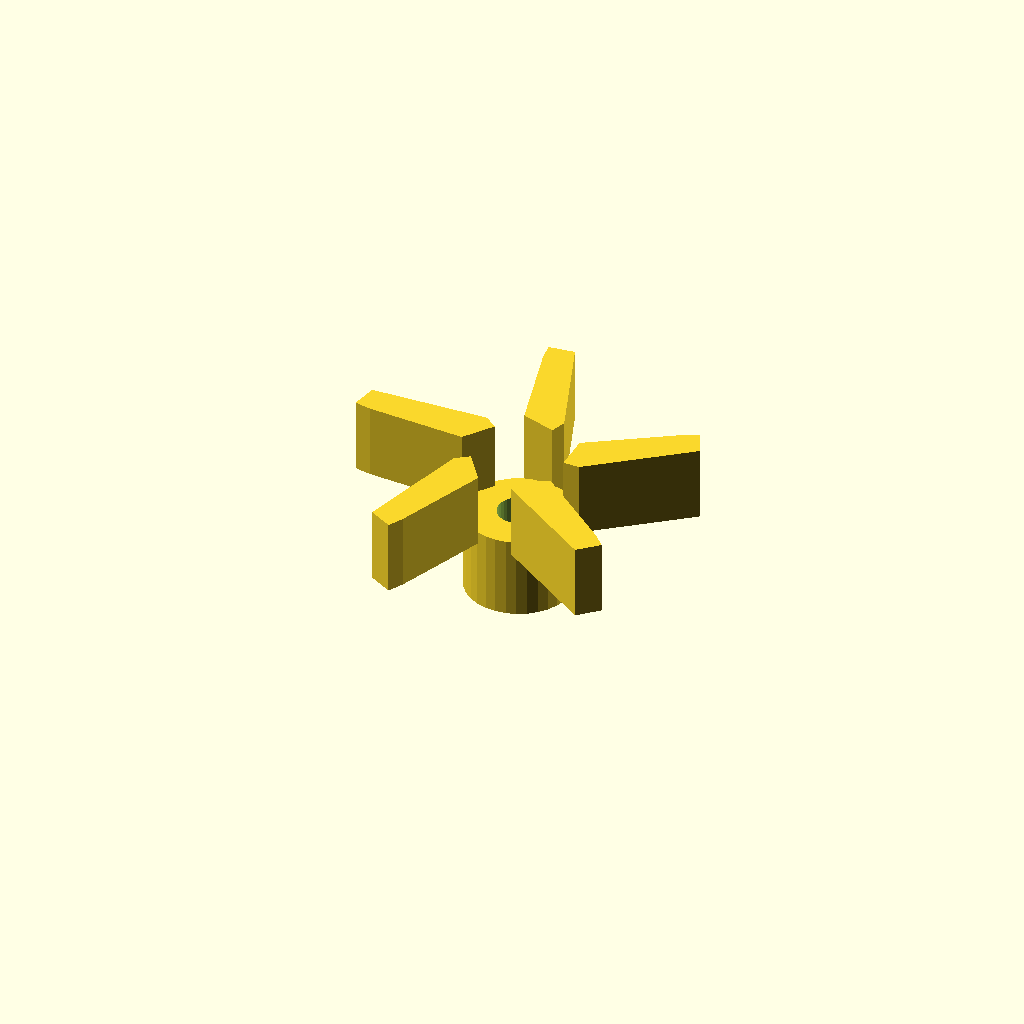
Cell 1: the model at its default parameters.
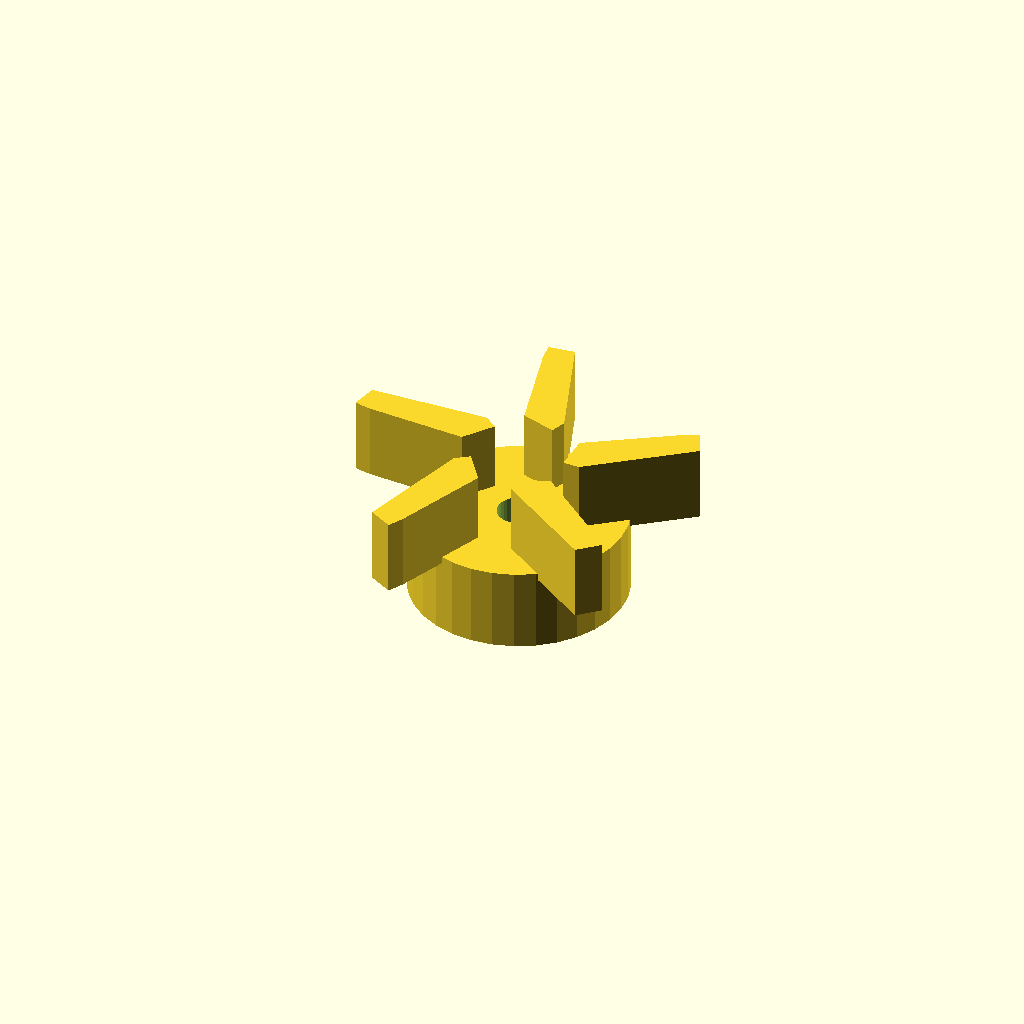
Cell 2: boss_d = 31 (everything else at default).
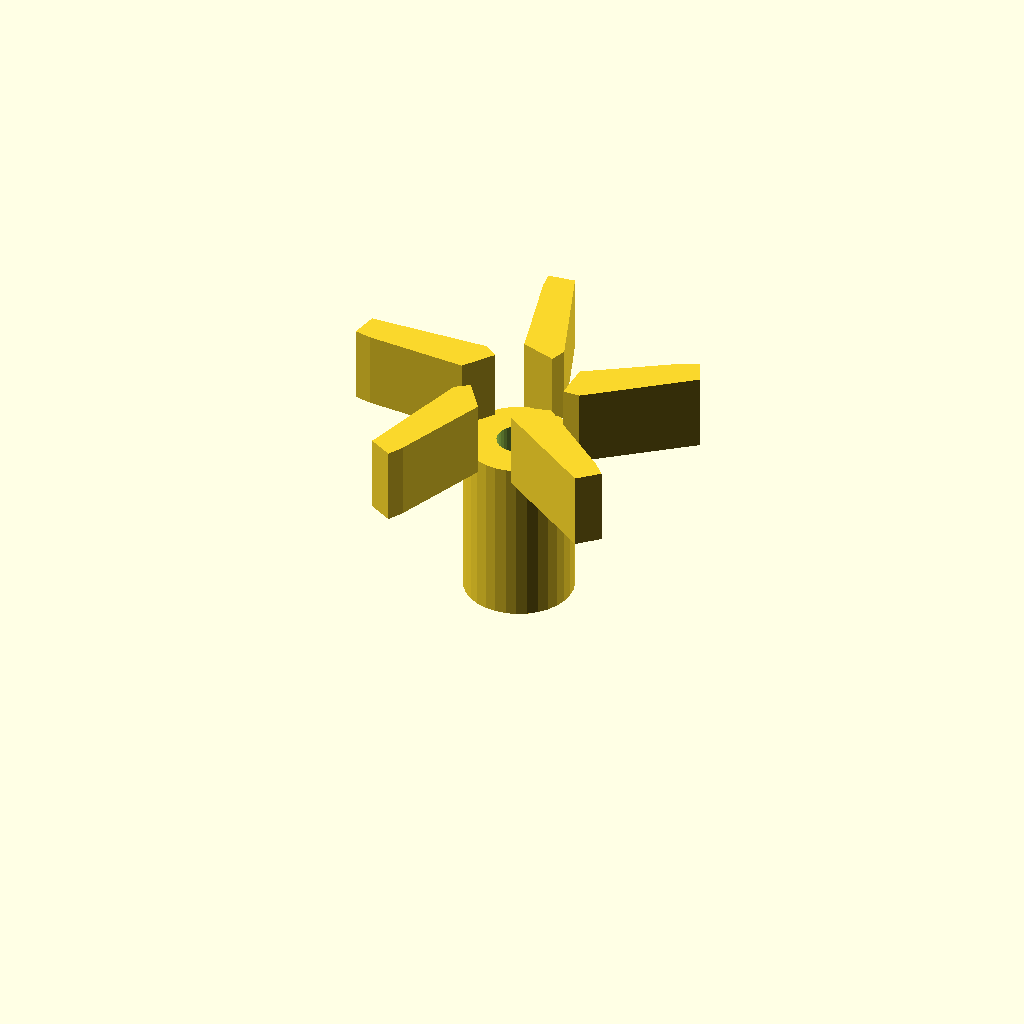
Cell 3: boss_h = 24 (everything else at default).
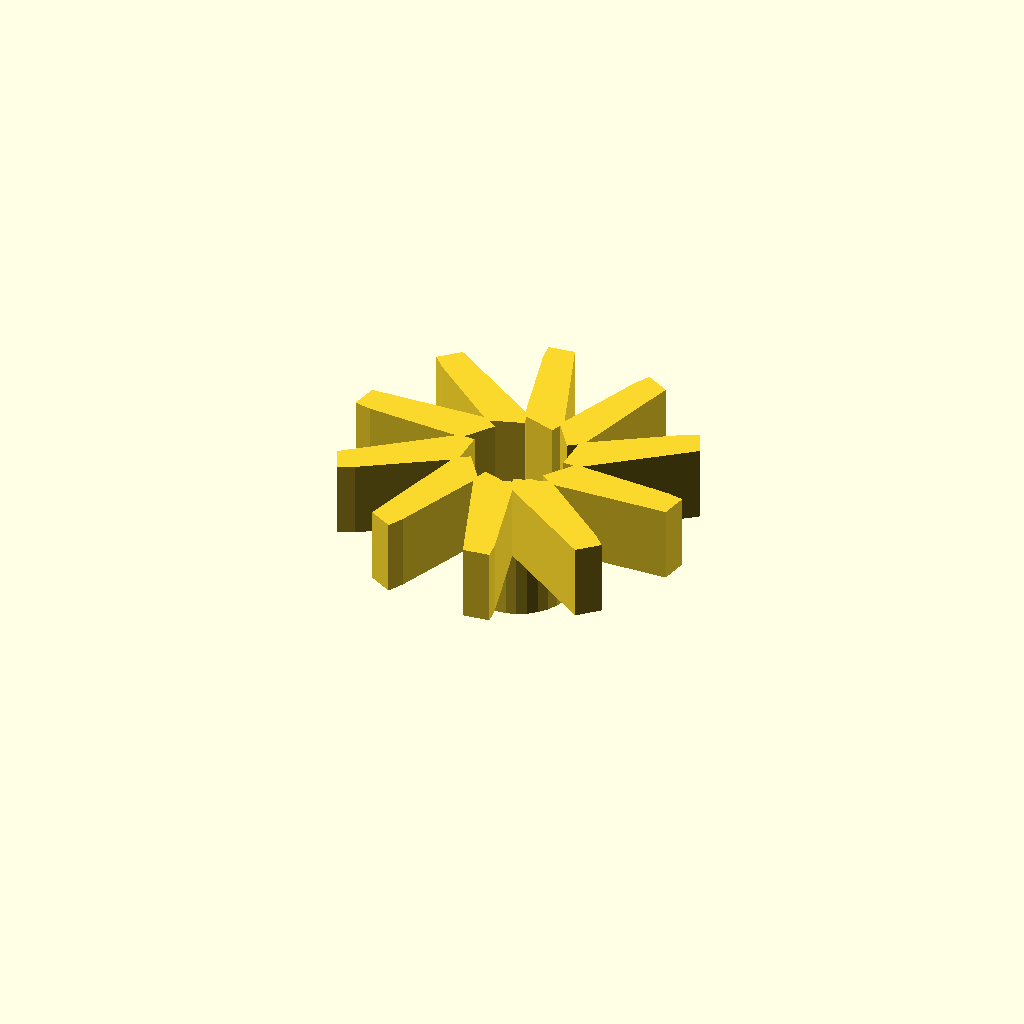
Cell 4: the same model with vane_count = 10.
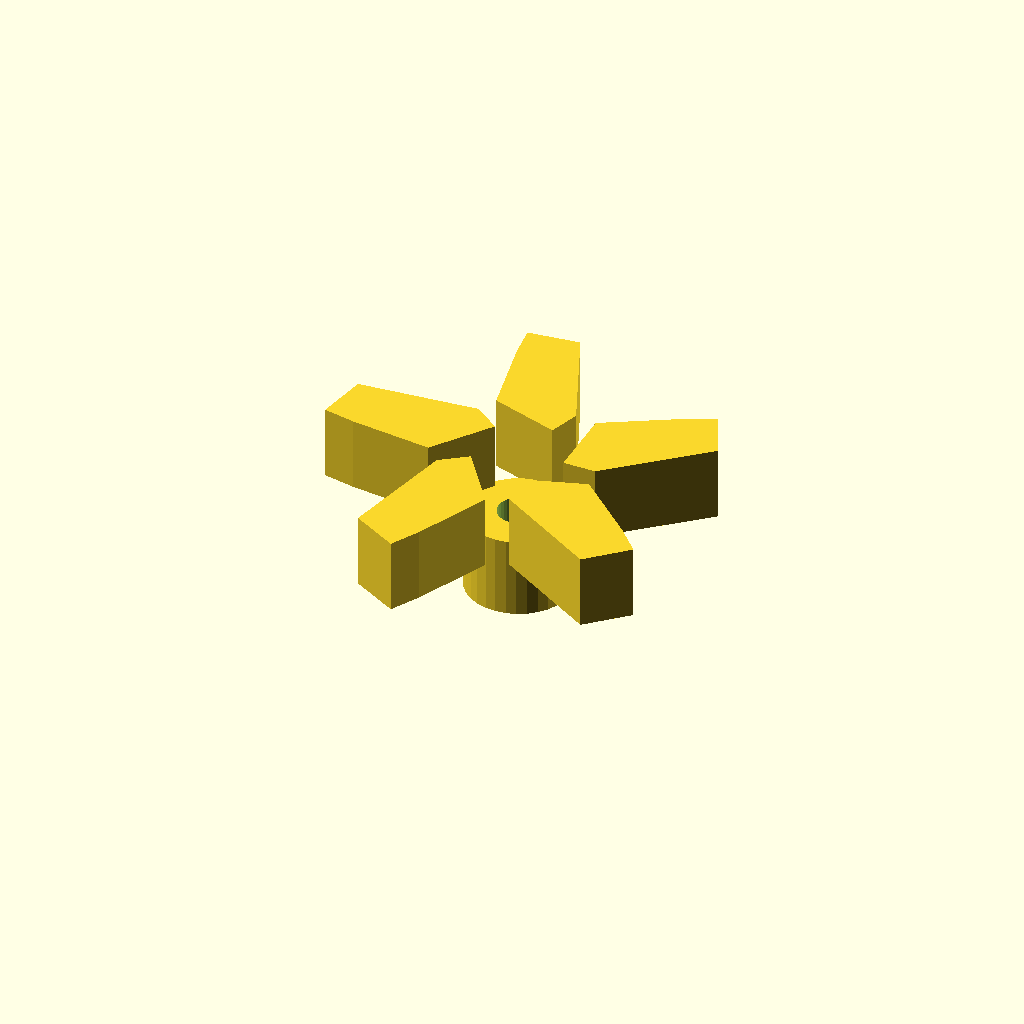
Cell 5: the same model with blade_t = 4.8.
One fixed orthographic camera (rotation 55°, 0°, 25°; colour scheme Cornfield) for every cell.
Source of the model, optional_data/data/gen2/impellers/part_0046.scad:
$fn = 32;

// ----------------------------------------------------------------------
// Impeller: 50 mm, 5 blades, 22 mm tall
// ----------------------------------------------------------------------

// --- parameters (mm) ---
boss_d = 15.5;            // hub diameter
boss_h = 12;              // hub height
rotor_d = 50;             // outer diameter over the blades
vane_count = 5;           // number of blades
blade_t = 2.4;            // blade thickness
blade_h = 10;             // blade height
blade_in_r = 6.75;        // blade root radius
blade_out_r = 22.6;       // blade tip radius
sweep = 25;               // blade sweep, degrees
bore_d = 6.2;             // shaft bore

module hub() {
  cylinder(h = boss_h, d = boss_d);
}

module blade() {
  /* blade swept between two boxes: hull of the root and the tip section */
  hull() {
    translate([blade_in_r, 0, boss_h - 1])
      cube([blade_t, blade_t * 2.2, blade_h + 1], center = false);
    rotate([0, 0, sweep])
      translate([blade_out_r, 0, boss_h - 1])
        cube([blade_t, blade_t * 1.6, blade_h + 1], center = false);
  }
}

module blades() {
  for (i = [0 : vane_count - 1])
    rotate([0, 0, i * 360 / vane_count]) blade();
}

difference() {
  union() {
    hub();
    blades();
  }
  translate([0, 0, -1]) cylinder(h = boss_h + blade_h + 0 + 3, d = bore_d);
}
Parameter table extracted from the source (name, type, default, range or options):
boss_d: number, default 15.5
boss_h: number, default 12
rotor_d: number, default 50
vane_count: number, default 5
blade_t: number, default 2.4
blade_h: number, default 10
blade_in_r: number, default 6.75
blade_out_r: number, default 22.6
sweep: number, default 25
bore_d: number, default 6.2
